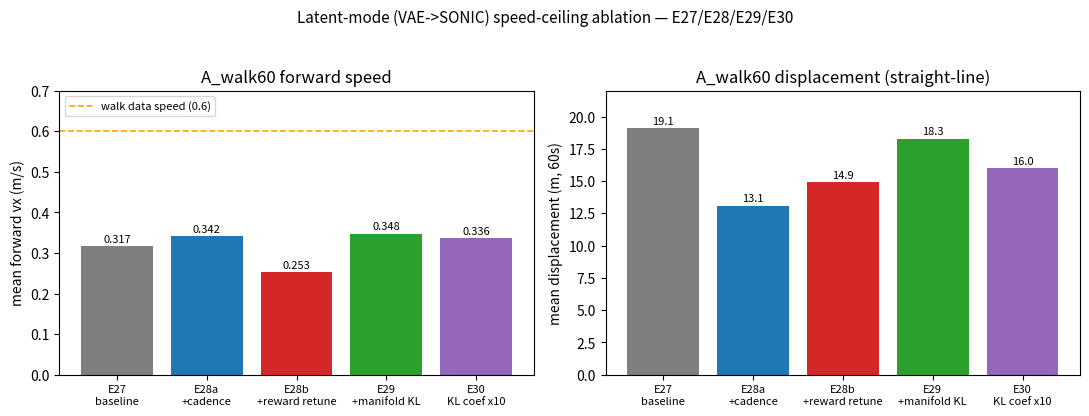

Recreate this plot in Python. (Note: this script raises an exception after producing the figure.)
"""Bar comparison of the latent-mode A_walk60 experiments (E27-E30).

Showcase artifact for the latent-direction experiments: mean forward velocity and
60s displacement for each variant. Run on the server (matplotlib) and scp the PNG
back. Update RESULTS as new runs complete.
"""
from __future__ import annotations

import sys

import matplotlib

matplotlib.use("Agg")
import matplotlib.pyplot as plt

# A_walk60 results (6-seed means where available). vx in m/s, disp in meters.
RESULTS = {
    "E27\nbaseline":      {"vx": 0.317, "disp": 19.1, "note": "frozen clock, base reward"},
    "E28a\n+cadence":     {"vx": 0.342, "disp": 13.1, "note": "drift"},
    "E28b\n+reward retune": {"vx": 0.253, "disp": 14.9, "note": "slower"},
    "E29\n+manifold KL":  {"vx": 0.348, "disp": 18.3, "note": "best vx, stable (coef 1e-2)"},
    "E30\nKL coef x10":  {"vx": 0.336, "disp": 16.0, "note": "over-pinned (coef 1e-1)"},
}

WALK_DATA_SPEED = 0.6  # the SONIC walk data was recorded at 0.6 m/s


def main(out: str = "outputs/latent_cmp.png") -> None:
    names = list(RESULTS.keys())
    vx = [RESULTS[n]["vx"] for n in names]
    dp = [RESULTS[n]["disp"] for n in names]
    x = range(len(names))

    fig, (ax1, ax2) = plt.subplots(1, 2, figsize=(11, 4.2))

    bars1 = ax1.bar(x, vx, color=["#7f7f7f", "#1f77b4", "#d62728", "#2ca02c", "#9467bd"][: len(names)])
    ax1.axhline(WALK_DATA_SPEED, color="orange", ls="--", lw=1.2,
                label="walk data speed (0.6)")
    ax1.set_ylabel("mean forward vx (m/s)")
    ax1.set_title("A_walk60 forward speed")
    ax1.set_xticks(list(x)); ax1.set_xticklabels(names, fontsize=8)
    ax1.legend(fontsize=8, loc="upper left")
    ax1.set_ylim(0, 0.7)
    for b, v in zip(bars1, vx):
        if v is not None:
            ax1.text(b.get_x() + b.get_width() / 2, v + 0.01, f"{v:.3f}",
                     ha="center", fontsize=8)

    bars2 = ax2.bar(x, dp, color=["#7f7f7f", "#1f77b4", "#d62728", "#2ca02c", "#9467bd"][: len(names)])
    ax2.set_ylabel("mean displacement (m, 60s)")
    ax2.set_title("A_walk60 displacement (straight-line)")
    ax2.set_xticks(list(x)); ax2.set_xticklabels(names, fontsize=8)
    ax2.set_ylim(0, 22)
    for b, v in zip(bars2, dp):
        if v is not None:
            ax2.text(b.get_x() + b.get_width() / 2, v + 0.3, f"{v:.1f}",
                     ha="center", fontsize=8)

    fig.suptitle("Latent-mode (VAE->SONIC) speed-ceiling ablation — E27/E28/E29/E30",
                 fontsize=11)
    fig.tight_layout(rect=[0, 0, 1, 0.95])
    fig.savefig(out, dpi=130)
    print("wrote", out)


if __name__ == "__main__":
    main(sys.argv[1] if len(sys.argv) > 1 else "outputs/latent_cmp.png")
